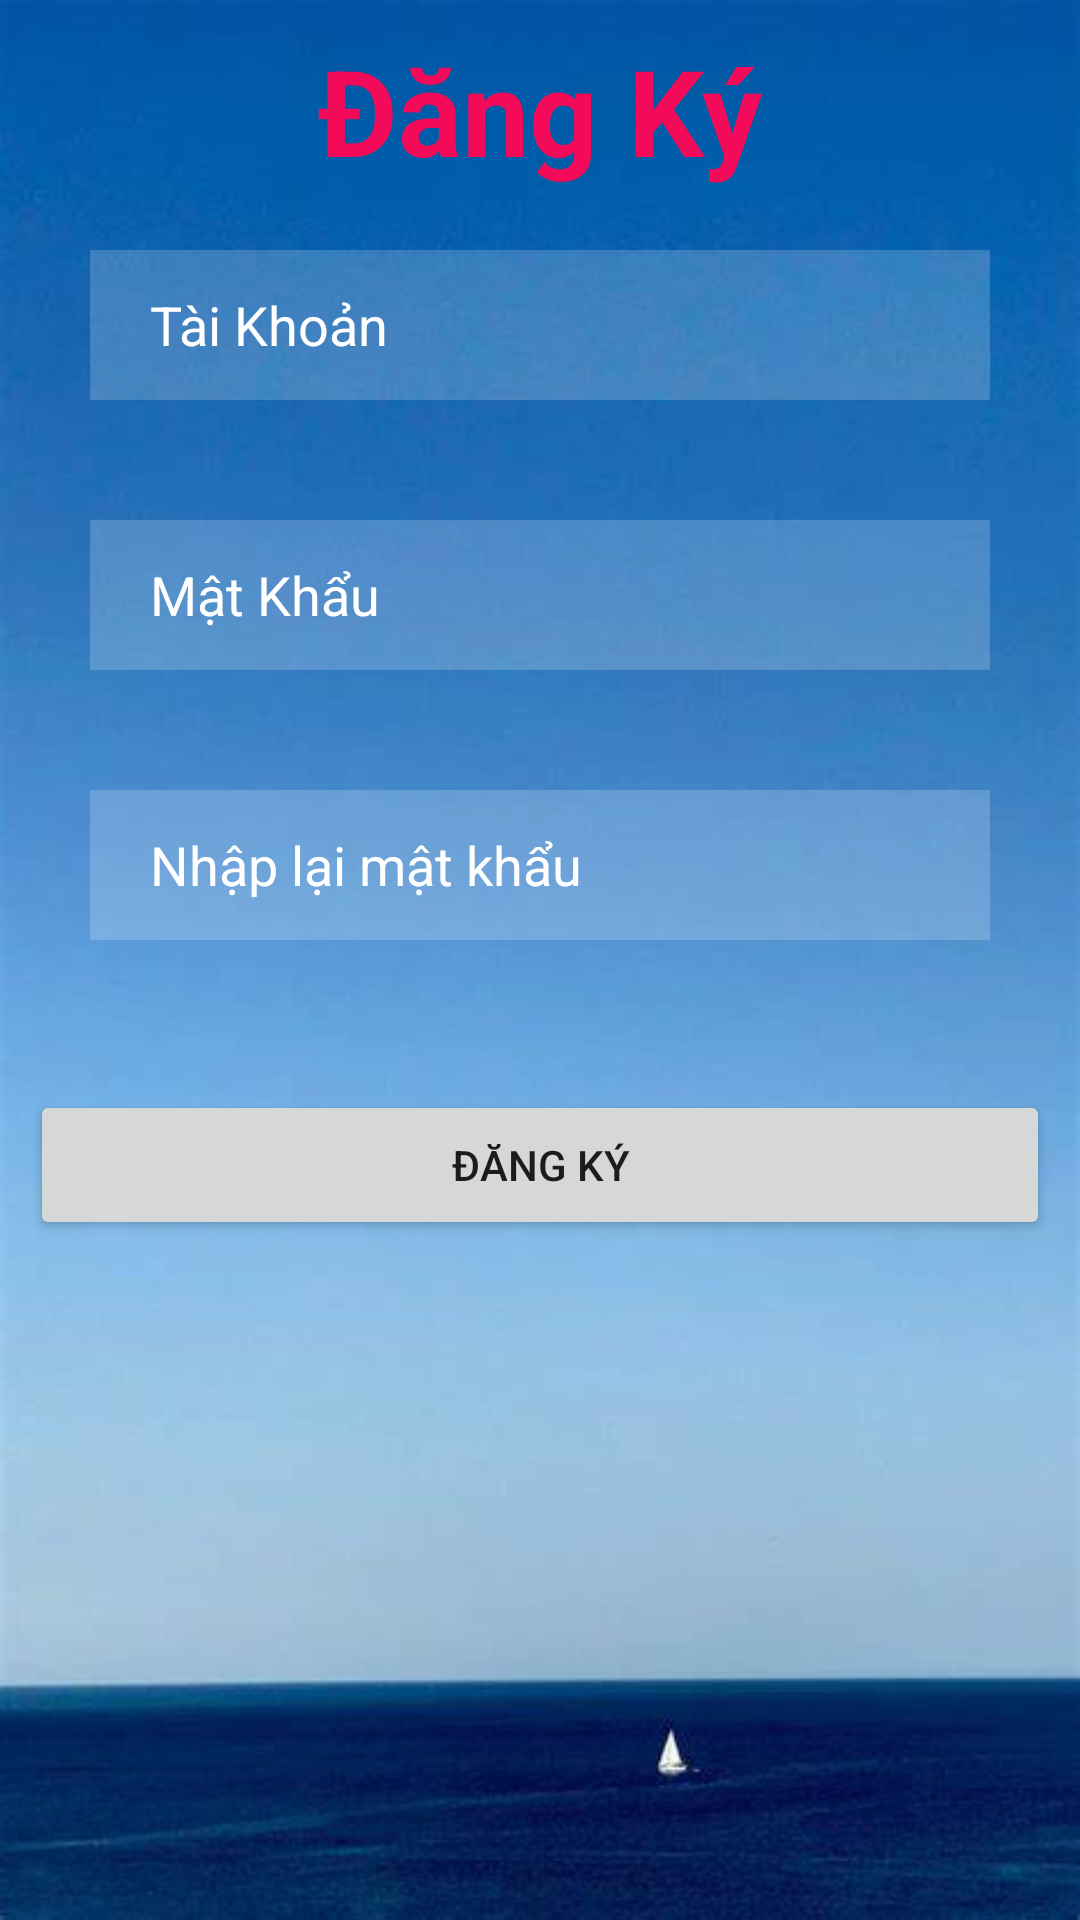

Produce the Android XML layout that renders to this screen, including the resource entries it uses.
<!-- AndroidManifest.xml: application theme Theme.Duan_N7_CP17303 -->
<!-- res/layout/activity_dangky_khach.xml -->
<?xml version="1.0" encoding="utf-8"?>
<LinearLayout xmlns:android="http://schemas.android.com/apk/res/android"
    xmlns:app="http://schemas.android.com/apk/res-auto"
    xmlns:tools="http://schemas.android.com/tools"
    android:layout_width="match_parent"
    android:layout_height="match_parent"
    android:padding="10dp"
    tools:context=".MainActivity"
    android:orientation="vertical"
    android:background="@drawable/background22">

    <TextView
        android:id="@+id/tv_1"
        android:layout_width="wrap_content"
        android:layout_height="wrap_content"
        android:text="Đăng Ký"
        android:textColor="@color/green"
        android:textStyle="bold"
        android:textSize="40dp"
        android:layout_gravity="center_horizontal"/>



    <EditText
        android:id="@+id/username"
        android:layout_width="match_parent"
        android:layout_height="50dp"
        android:layout_below="@+id/tv_1"
        android:layout_marginStart="20dp"
        android:layout_marginTop="20dp"
        android:layout_marginEnd="20dp"
        android:layout_marginBottom="20dp"
        android:background="#30ffffff"
        android:drawableLeft="@drawable/ic_baseline_person_24"
        android:drawablePadding="20dp"
        android:hint="Tài Khoản"
        android:paddingLeft="20dp"
        android:textColor="@color/white"
        android:textColorHint="@color/white" />

    <EditText
        android:id="@+id/password"
        android:layout_width="match_parent"
        android:layout_height="50dp"
        android:layout_below="@+id/username"
        android:layout_marginStart="20dp"
        android:layout_marginTop="20dp"
        android:layout_marginEnd="20dp"
        android:layout_marginBottom="20dp"
        android:background="#30ffffff"
        android:drawableLeft="@drawable/ic_baseline_info_24"
        android:drawablePadding="20dp"
        android:hint="Mật Khẩu"
        android:paddingLeft="20dp"
        android:textColor="@color/white"
        android:textColorHint="@color/white" />

    <EditText
        android:id="@+id/repassword"
        android:layout_width="match_parent"
        android:layout_height="50dp"
        android:layout_below="@+id/password"
        android:layout_marginStart="20dp"
        android:layout_marginTop="20dp"
        android:layout_marginEnd="20dp"
        android:layout_marginBottom="20dp"
        android:background="#30ffffff"
        android:drawableLeft="@drawable/ic_baseline_info_24"
        android:drawablePadding="20dp"
        android:hint="Nhập lại mật khẩu"
        android:paddingLeft="20dp"
        android:textColor="@color/white"
        android:textColorHint="@color/white" />

    <Button
        android:id="@+id/btnsignup"
        android:layout_width="match_parent"
        android:layout_height="50dp"
        android:text="Đăng ký"
        android:layout_marginTop="30dp"
        android:layout_below="@+id/repassword"/>



</LinearLayout>
<!-- resources referenced by this layout -->
<resources>
  <color name="green">#F30B59</color>
  <color name="white">#FFFFFFFF</color>
  <!-- drawable background22: jpg bitmap (drawable-v24, 15844 bytes) -->
  <style name="Theme.Duan_N7_CP17303" parent="Theme.MaterialComponents.DayNight.DarkActionBar">
          
          <item name="colorPrimary">@color/purple_500</item>
          <item name="colorPrimaryVariant">@color/purple_700</item>
          <item name="colorOnPrimary">@color/white</item>
          
          <item name="colorSecondary">@color/teal_200</item>
          <item name="colorSecondaryVariant">@color/teal_700</item>
          <item name="colorOnSecondary">@color/black</item>
          
          <item name="android:statusBarColor">?attr/colorPrimaryVariant</item>
          
      </style>
  <color name="purple_500">#FF6200EE</color>
  <color name="purple_700">#FF3700B3</color>
  <color name="teal_200">#FF03DAC5</color>
  <color name="teal_700">#FF018786</color>
  <color name="black">#FF000000</color>
</resources>
